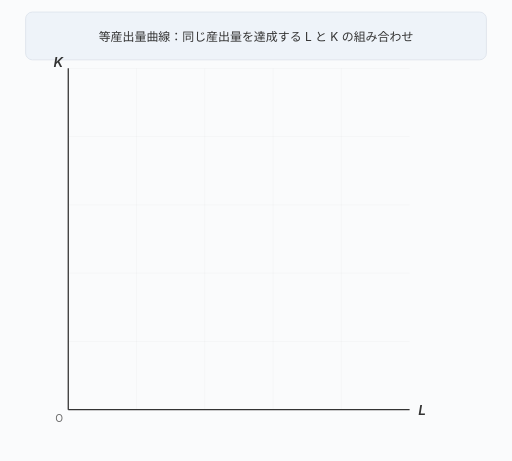
t = 0.00 s
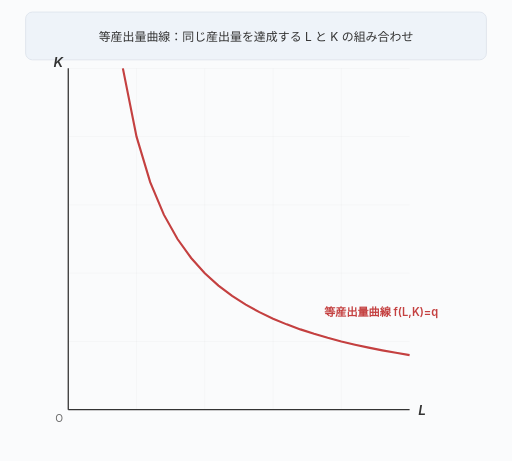
t = 1.50 s
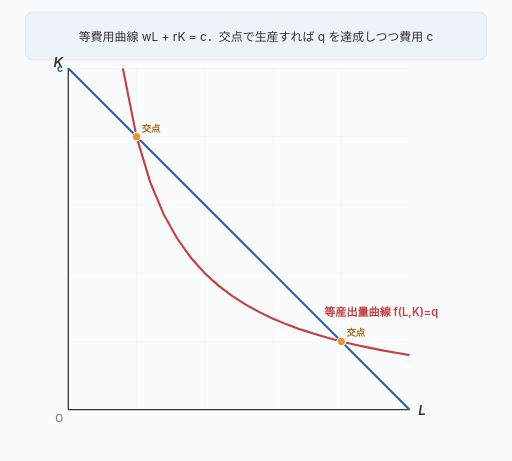
t = 3.50 s
t = 5.00 s: frame unchanged from t = 3.50 s, image omitted
t = 6.75 s: frame unchanged from t = 3.50 s, image omitted
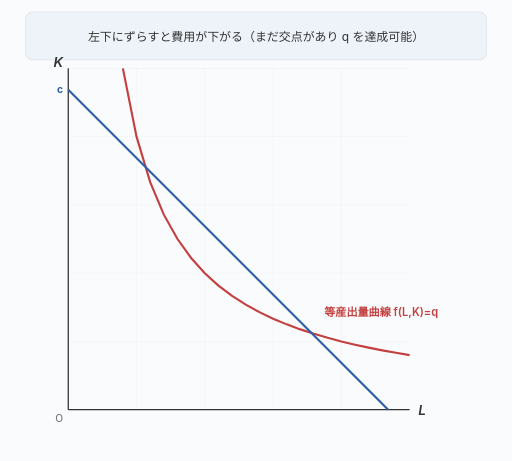
t = 8.26 s

The animated SVG that drew these frames (rendered in a browser with its animation timeline set to each time). Animation: 15 SMIL elements (animate=15); frames cover the first 8.26 s, repeats indefinitely.

<svg xmlns="http://www.w3.org/2000/svg" viewBox="0 0 600 540" style="font-family:-apple-system,BlinkMacSystemFont,sans-serif">

<rect x="0" y="0" width="600" height="540" fill="#fafbfc"/>

<rect x="30" y="14" width="540" height="56" rx="8" fill="#eef3f9" stroke="#dde3eb" stroke-width="1"/>

<text x="300" y="48" text-anchor="middle" font-size="14" fill="#333" opacity="0">
  <animate attributeName="opacity" dur="24s" repeatCount="indefinite" calcMode="discrete"
           keyTimes="0;0.125;0.292;0.500;0.708;1"
           values="1;0;0;0;0;0"/>
  等産出量曲線：同じ産出量を達成する L と K の組み合わせ
</text>
<text x="300" y="48" text-anchor="middle" font-size="14" fill="#333" opacity="0">
  <animate attributeName="opacity" dur="24s" repeatCount="indefinite" calcMode="discrete"
           keyTimes="0;0.125;0.292;0.500;0.708;1"
           values="0;1;0;0;0;0"/>
  等費用曲線 wL + rK = c．交点で生産すれば q を達成しつつ費用 c
</text>
<text x="300" y="48" text-anchor="middle" font-size="14" fill="#333" opacity="0">
  <animate attributeName="opacity" dur="24s" repeatCount="indefinite" calcMode="discrete"
           keyTimes="0;0.125;0.292;0.500;0.708;1"
           values="0;0;1;0;0;0"/>
  左下にずらすと費用が下がる（まだ交点があり q を達成可能）
</text>
<text x="300" y="48" text-anchor="middle" font-size="14" fill="#333" opacity="0">
  <animate attributeName="opacity" dur="24s" repeatCount="indefinite" calcMode="discrete"
           keyTimes="0;0.125;0.292;0.500;0.708;1"
           values="0;0;0;1;0;0"/>
  下げすぎ：等費用曲線が等産出量曲線と交わらず q を達成できない
</text>
<text x="300" y="48" text-anchor="middle" font-size="14" fill="#333" opacity="0">
  <animate attributeName="opacity" dur="24s" repeatCount="indefinite" calcMode="discrete"
           keyTimes="0;0.125;0.292;0.500;0.708;1"
           values="0;0;0;0;1;1"/>
  接点に戻る．ここで費用が最小になる（費用最小化点）
</text>

<g stroke="rgba(0,0,0,0.06)" stroke-width="0.5">
  <line x1="80" y1="80" x2="480" y2="80"/>
  <line x1="80" y1="160" x2="480" y2="160"/>
  <line x1="80" y1="240" x2="480" y2="240"/>
  <line x1="80" y1="320" x2="480" y2="320"/>
  <line x1="80" y1="400" x2="480" y2="400"/>
  <line x1="160" y1="80" x2="160" y2="480"/>
  <line x1="240" y1="80" x2="240" y2="480"/>
  <line x1="320" y1="80" x2="320" y2="480"/>
  <line x1="400" y1="80" x2="400" y2="480"/>
</g>

<line x1="80" y1="80" x2="80" y2="480" stroke="#333" stroke-width="1.5"/>
<line x1="80" y1="480" x2="480" y2="480" stroke="#333" stroke-width="1.5"/>

<text x="490" y="486" font-size="16" font-style="italic" font-weight="600" fill="#333">L</text>
<text x="74" y="78" font-size="16" font-style="italic" font-weight="600" fill="#333" text-anchor="end">K</text>
<text x="74" y="495" font-size="12" fill="#666" text-anchor="end">O</text>



<g opacity="0">
  <animate attributeName="opacity" dur="24s" repeatCount="indefinite" calcMode="linear"
           keyTimes="0;0.05;1" values="0;1;1"/>
  <polyline points="144,80 160,160 176,213.33 192,251.43 208,280 224,302.22 240,320 256,334.55 272,346.67 288,356.92 304,365.71 320,373.33 336,380 352,385.88 368,391.11 384,395.79 400,400 416,403.81 432,407.27 448,410.43 464,413.33 480,416" fill="none" stroke="#c44040" stroke-width="2.5"/>
  <text x="380" y="370" font-size="13" font-weight="600" fill="#c44040">等産出量曲線 f(L,K)=q</text>
</g>

<line x1="80" y1="80" x2="480" y2="480" stroke="#2c5fa6" stroke-width="2.5" opacity="0">
  <animate attributeName="opacity" dur="24s" repeatCount="indefinite" calcMode="discrete"
           keyTimes="0;0.115;0.125;1" values="0;0;1;1"/>
  <animate attributeName="y1" dur="24s" repeatCount="indefinite" calcMode="linear"
           keyTimes="0;0.125;0.292;0.375;0.500;0.583;0.708;0.792;1"
           values="80;80;80;120;120;240;240;160;160"/>
  <animate attributeName="x2" dur="24s" repeatCount="indefinite" calcMode="linear"
           keyTimes="0;0.125;0.292;0.375;0.500;0.583;0.708;0.792;1"
           values="480;480;480;440;440;320;320;400;400"/>
</line>

<text font-size="12" font-weight="700" fill="#2c5fa6" text-anchor="end" opacity="0" x="74" y="84">
  <animate attributeName="opacity" dur="24s" repeatCount="indefinite" calcMode="discrete"
           keyTimes="0;0.125;1" values="0;1;1"/>
  <animate attributeName="y" dur="24s" repeatCount="indefinite" calcMode="linear"
           keyTimes="0;0.125;0.292;0.375;0.500;0.583;0.708;0.792;1"
           values="84;84;84;124;124;244;244;164;164"/>
  c
</text>

<g opacity="0">
  <animate attributeName="opacity" dur="24s" repeatCount="indefinite" calcMode="discrete"
           keyTimes="0;0.125;0.292;1" values="0;1;0;0"/>
  <circle cx="160" cy="160" r="5" fill="#e89530" stroke="#fff" stroke-width="1.5"/>
  <circle cx="400" cy="400" r="5" fill="#e89530" stroke="#fff" stroke-width="1.5"/>
  <text x="166" y="154" font-size="11" font-weight="600" fill="#a86610">交点</text>
  <text x="406" y="394" font-size="11" font-weight="600" fill="#a86610">交点</text>
</g>

<g opacity="0">
  <animate attributeName="opacity" dur="24s" repeatCount="indefinite" calcMode="discrete"
           keyTimes="0;0.375;0.500;1" values="0;1;0;0"/>
  <circle cx="177.5" cy="217.5" r="5" fill="#e89530" stroke="#fff" stroke-width="1.5"/>
  <circle cx="342.5" cy="382.5" r="5" fill="#e89530" stroke="#fff" stroke-width="1.5"/>
</g>

<g opacity="0">
  <animate attributeName="opacity" dur="24s" repeatCount="indefinite" calcMode="discrete"
           keyTimes="0;0.583;0.708;1" values="0;1;0;0"/>
  <text x="260" y="270" font-size="14" font-weight="700" fill="#b03030">交点なし</text>
  <text x="260" y="288" font-size="11" fill="#b03030">（q を達成する (L,K) が存在しない）</text>
</g>

<g opacity="0">
  <animate attributeName="opacity" dur="24s" repeatCount="indefinite" calcMode="linear"
           keyTimes="0;0.708;0.792;1" values="0;0;1;1"/>
  <line x1="240" y1="480" x2="240" y2="320" stroke="#1a7a3a" stroke-width="1" stroke-dasharray="3,3" opacity="0.5"/>
  <line x1="80" y1="320" x2="240" y2="320" stroke="#1a7a3a" stroke-width="1" stroke-dasharray="3,3" opacity="0.5"/>
  <circle cx="240" cy="320" r="6.5" fill="#1a7a3a" stroke="#fff" stroke-width="2"/>
  <text x="252" y="312" font-size="13" font-weight="700" fill="#1a7a3a">費用最小化点</text>
  <text x="252" y="328" font-size="11" fill="#1a7a3a">(L*, K*)</text>
</g>

</svg>
